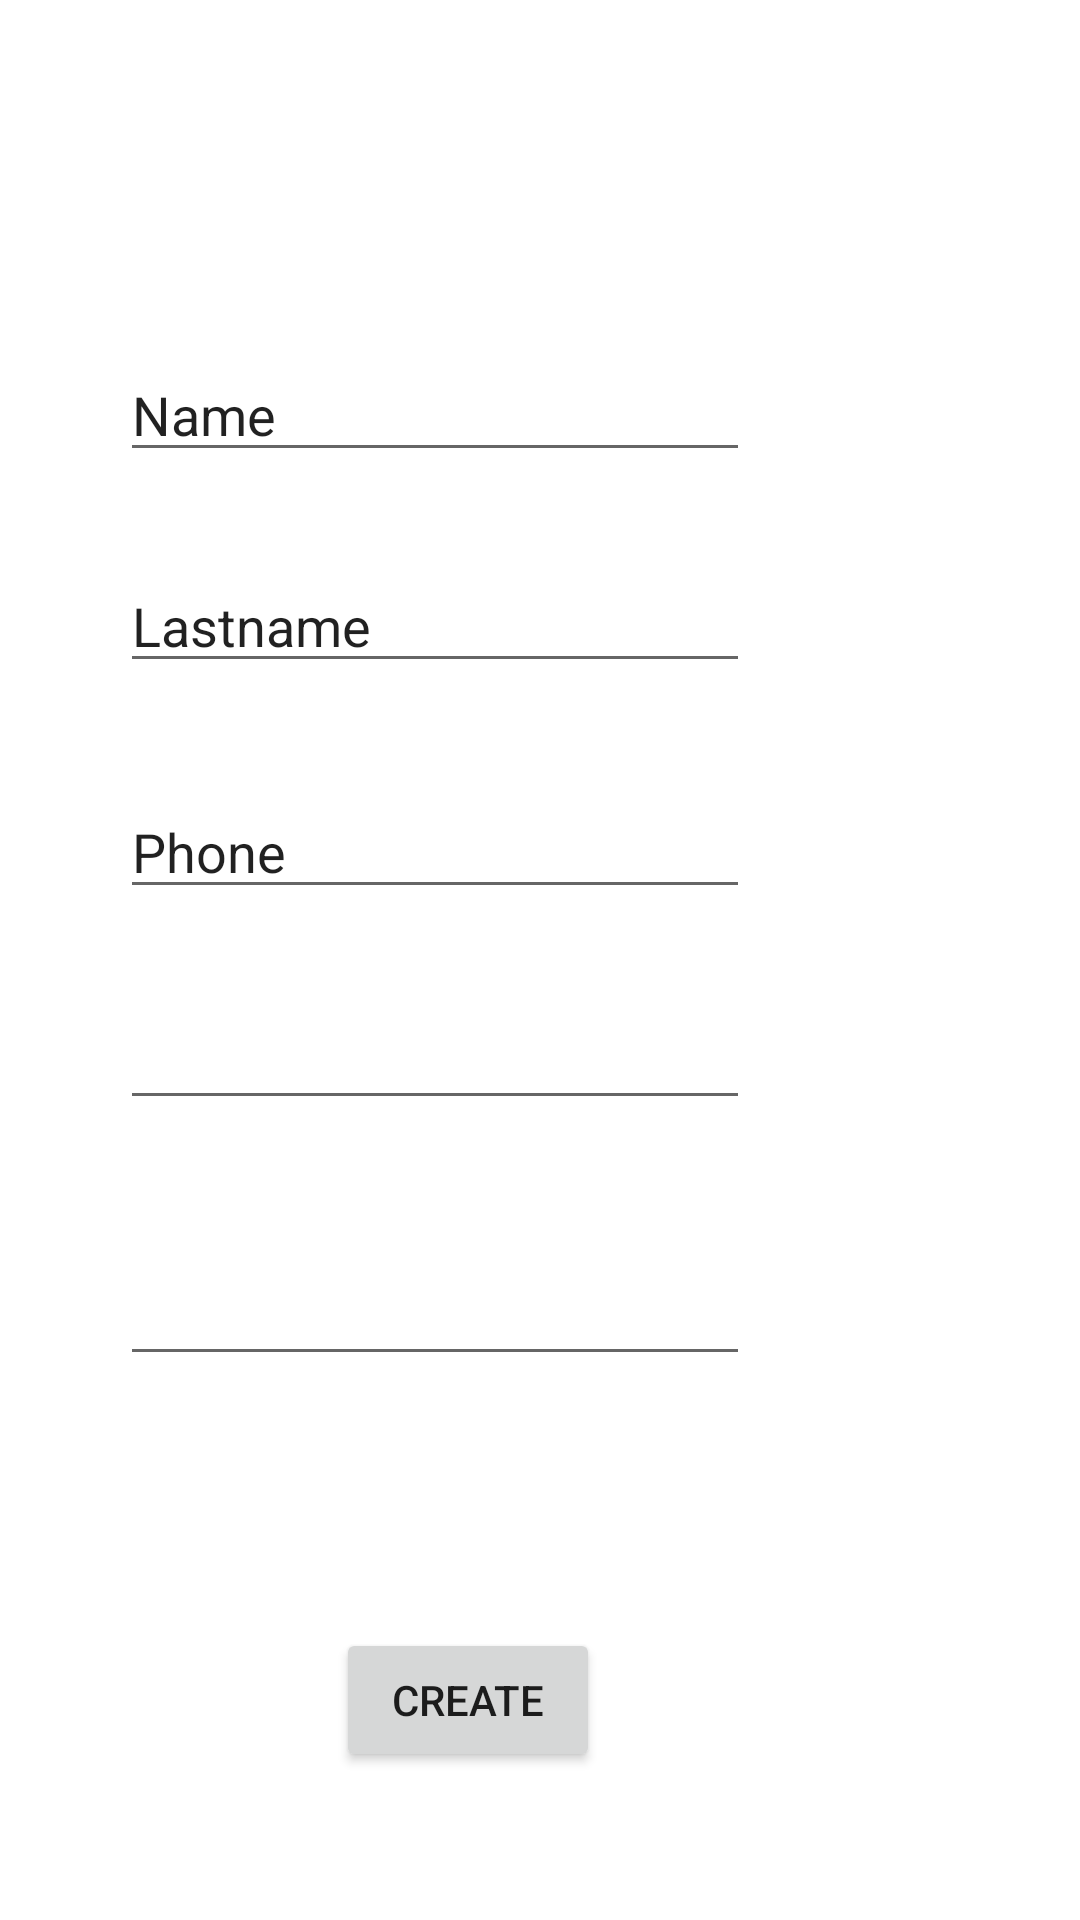

Layout XML and referenced resources for this Android screen:
<!-- AndroidManifest.xml: application theme Theme.MyApp -->
<!-- res/layout/fragment_2.xml -->
<?xml version="1.0" encoding="utf-8"?>
<androidx.constraintlayout.widget.ConstraintLayout xmlns:android="http://schemas.android.com/apk/res/android"
    xmlns:app="http://schemas.android.com/apk/res-auto"
    xmlns:tools="http://schemas.android.com/tools"
    android:id="@+id/frameLayout2"
    android:layout_width="match_parent"
    android:layout_height="match_parent"
    tools:context="views.Fragment2" >

    <EditText
        android:id="@+id/Name"
        android:layout_width="wrap_content"
        android:layout_height="wrap_content"
        android:layout_marginTop="116dp"
        android:layout_marginEnd="110dp"
        android:ems="10"
        android:inputType="textPersonName"
        android:text="@string/name"
        app:layout_constraintEnd_toEndOf="parent"
        app:layout_constraintTop_toTopOf="parent" />

    <EditText
        android:id="@+id/Lastname"
        android:layout_width="wrap_content"
        android:layout_height="wrap_content"
        android:layout_marginTop="29dp"
        android:layout_marginEnd="110dp"
        android:ems="10"
        android:inputType="textPersonName"
        android:text="@string/lastname"
        app:layout_constraintEnd_toEndOf="parent"
        app:layout_constraintTop_toBottomOf="@+id/Name" />

    <EditText
        android:id="@+id/Phone"
        android:layout_width="wrap_content"
        android:layout_height="wrap_content"
        android:layout_marginTop="34dp"
        android:layout_marginEnd="110dp"
        android:ems="10"
        android:inputType="phone"
        android:text="@string/phone"
        app:layout_constraintEnd_toEndOf="parent"
        app:layout_constraintTop_toBottomOf="@+id/Lastname" />

    <EditText
        android:id="@+id/Email"
        android:layout_width="wrap_content"
        android:layout_height="wrap_content"
        android:layout_marginTop="29dp"
        android:layout_marginEnd="110dp"
        android:ems="10"
        android:inputType="textEmailAddress"
        app:layout_constraintEnd_toEndOf="parent"
        app:layout_constraintTop_toBottomOf="@+id/Phone"
        tools:text="@string/email" />

    <EditText
        android:id="@+id/Password"
        android:layout_width="wrap_content"
        android:layout_height="wrap_content"
        android:layout_marginTop="44dp"
        android:layout_marginEnd="110dp"
        android:ems="10"
        android:inputType="textPassword"
        app:layout_constraintEnd_toEndOf="parent"
        app:layout_constraintTop_toBottomOf="@+id/Email"
        tools:text="@string/password" />

    <Button
        android:id="@+id/button3"
        android:layout_width="wrap_content"
        android:layout_height="wrap_content"
        android:layout_marginTop="84dp"
        android:layout_marginEnd="160dp"
        android:text="Create"
        app:layout_constraintEnd_toEndOf="parent"
        app:layout_constraintTop_toBottomOf="@+id/Password" />
</androidx.constraintlayout.widget.ConstraintLayout>
<!-- resources referenced by this layout -->
<resources>
  <string name="email">Email</string>
  <string name="lastname">Lastname</string>
  <string name="name">Name</string>
  <string name="password">Password</string>
  <string name="phone">Phone</string>
  <style name="Theme.MyApp" parent="Theme.MaterialComponents.DayNight.DarkActionBar">
          
          <item name="colorPrimary">#0eb57b</item>
          <item name="colorPrimaryVariant">#0eb57b</item>
          <item name="colorOnPrimary">@color/white</item>
          
          <item name="colorSecondary">#0eb57b</item>
          <item name="colorSecondaryVariant">#0eb57b</item>
          <item name="colorOnSecondary">@color/white</item>
          
          <item name="android:statusBarColor" tools:targetApi="l">?attr/colorPrimaryVariant</item>
          
      </style>
  <!-- not gathered from this repository: default colours our renderer supplied (Android Studio template values) -->
  <color name="white">#FFFFFFFF</color>
</resources>
